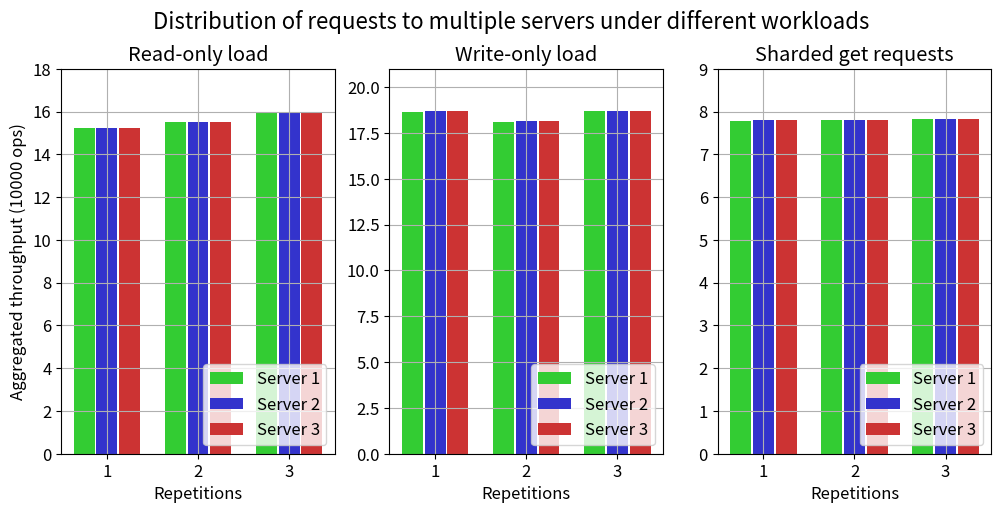

Here is the Python script that generated this plot:
import numpy as np
import matplotlib.pyplot as plt

plt.rcParams.update({'font.size': 12})

def makePlot(tps, exp, subtitle, maxy, sp, ylabel=False):
	plt.subplot(sp)
	tps = tps/10000.0
	y = tps[:,0]
	bar = plt.bar(reps-0.25, y, align='center', width=0.23, color=(0.2, 0.8, 0.2), capsize=10, label="Server 1")
	y = tps[:,1]
	bar = plt.bar(reps, y, align='center', width=0.23, color=(0.2, 0.2, 0.8), capsize=10, label="Server 2")
	y = tps[:,2]
	bar = plt.bar(reps+0.25, y, align='center', width=0.23, color=(0.8, 0.2, 0.2), capsize=10, label="Server 3")

	if ylabel:
		plt.ylabel("Aggregated throughput (10000 ops)") 
	plt.xlabel("Repetitions")
	plt.title(exp)
	# plt.figtext(.5,.90,subtitle, fontsize=11, ha='center')
	plt.legend(loc='lower right')
	plt.xticks(reps)
	plt.ylim((0,maxy))
	plt.grid(True, axis="both")

twok_nmw1_tmw8_ro = np.array([[152174,152133,152182],[154936,154922,154913],[159095,159097,159084]])
twok_nmw1_tmw8_wo = np.array([[186618,186870,186873],[181028,181357,181355],[186705,186948,186950]])
gmg_true_1_to_6 = np.array([[77814,77955,77955],[77933,78088,78096],[78135,78269,78268]])

reps = np.array([1,2,3])

plt.figure(figsize=(12,5))
plt.figtext(.5,.96,"Distribution of requests to multiple servers under different workloads", fontsize=16, ha='center')

makePlot(twok_nmw1_tmw8_ro, "Read-only load", "1 middleware, 8 threads, from 2K experiments", 18, 131, ylabel=True)
makePlot(twok_nmw1_tmw8_wo, "Write-only load", "1 middleware, 8 threads, from 2K experiments", 21, 132)
makePlot(gmg_true_1_to_6, "Sharded get requests", "one of 2 mws, 1:6 workload ratio, from gets and multi-gets experiments", 9, 133)

plt.show()
plt.clf()
